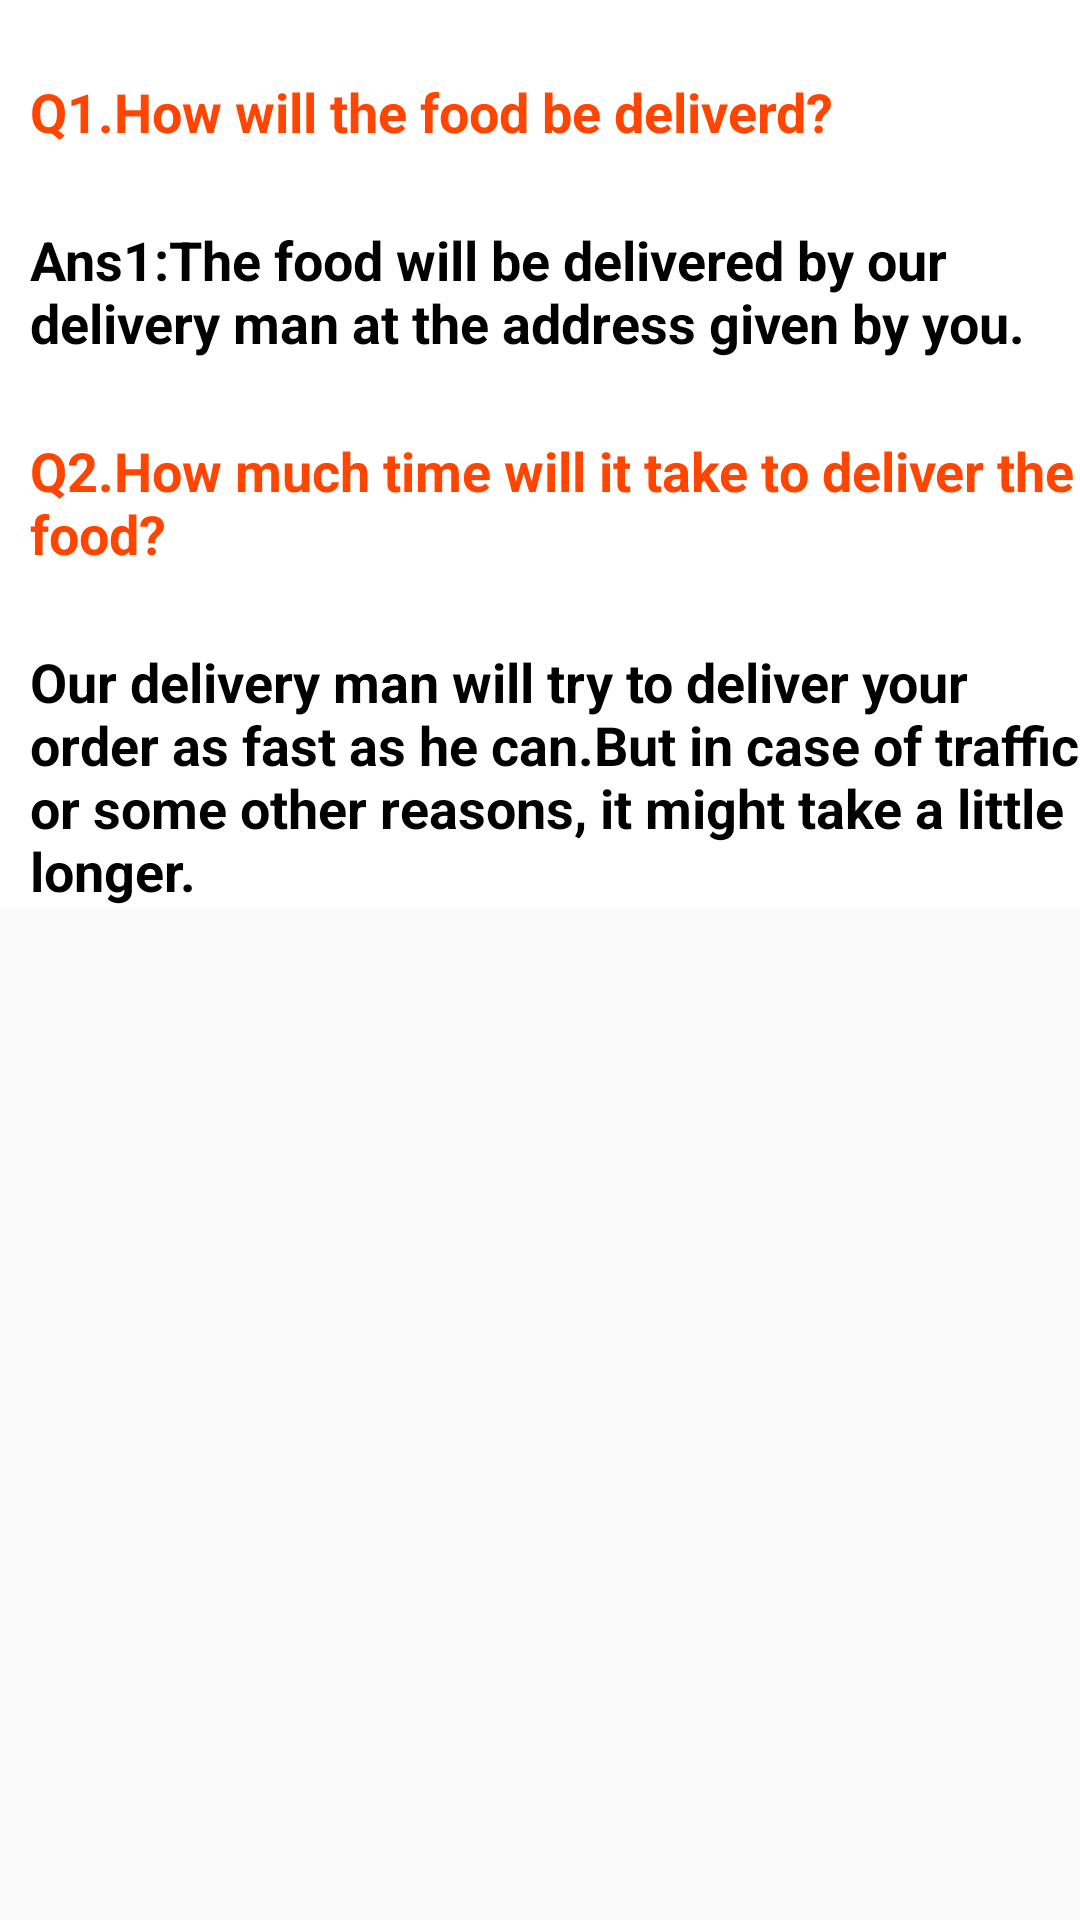

Write the Android layout XML for this screen, with the resource values it uses.
<!-- AndroidManifest.xml: application theme Theme.FoodRunner -->
<!-- res/layout/fragment_faq.xml -->
<?xml version="1.0" encoding="utf-8"?>
<ScrollView xmlns:android="http://schemas.android.com/apk/res/android"
    android:layout_width="match_parent"
    android:layout_height="match_parent"
    xmlns:tools="http://schemas.android.com/tools">

    <LinearLayout
        android:layout_width="match_parent"
        android:layout_height="match_parent"
        android:orientation="vertical"
        android:background="#ffffff"
        tools:context="fragment.FaqFragment">

        <TextView
            android:layout_width="match_parent"
            android:layout_height="wrap_content"
            android:layout_marginTop="25dp"
            android:text="@string/q1_how_will_the_food_be_deliverd"
            android:textSize="18sp"
            android:textStyle="bold"
            android:textColor="#ff4500"
            android:layout_marginLeft="10dp"/>

        <TextView
            android:layout_width="match_parent"
            android:layout_height="wrap_content"
            android:layout_marginTop="25dp"
            android:text="@string/ans1_the_food_will_be_delivered_by_our_delivery_man_at_the_address_given_by_you"
            android:textSize="18sp"
            android:textStyle="bold"
            android:textColor="#000000"
            android:layout_marginLeft="10dp"/>

        <TextView
            android:layout_width="match_parent"
            android:layout_height="wrap_content"
            android:layout_marginTop="25dp"
            android:text="@string/q2_how_much_time_will_it_take_to_deliver_the_food"
            android:textSize="18sp"
            android:textStyle="bold"
            android:textColor="#ff4500"
            android:layout_marginLeft="10dp"/>

        <TextView
            android:layout_width="match_parent"
            android:layout_height="wrap_content"
            android:layout_marginTop="25dp"
            android:text="@string/our_delivery_man_will_try_to_deliver_your_order_as_fast_as_he_can_but_in_case_of_traffic_or_some_other_reasons_it_might_take_a_little_longer"
            android:textSize="18sp"
            android:textStyle="bold"
            android:textColor="#000000"
            android:layout_marginLeft="10dp"/>



    </LinearLayout>
</ScrollView>
<!-- resources referenced by this layout -->
<resources>
  <string name="ans1_the_food_will_be_delivered_by_our_delivery_man_at_the_address_given_by_you">Ans1:The food will be delivered by our delivery man at the address given by you.</string>
  <string name="our_delivery_man_will_try_to_deliver_your_order_as_fast_as_he_can_but_in_case_of_traffic_or_some_other_reasons_it_might_take_a_little_longer">Our delivery man will try to deliver your order as fast as he can.But in case of traffic or some other reasons, it might take a little longer.</string>
  <string name="q1_how_will_the_food_be_deliverd">Q1.How will the food be deliverd?</string>
  <string name="q2_how_much_time_will_it_take_to_deliver_the_food">Q2.How much time will it take to deliver the food?</string>
  <style name="Theme.FoodRunner" parent="Theme.AppCompat.Light.NoActionBar">
          
          <item name="colorPrimary">@color/purple_500</item>
          <item name="colorPrimaryVariant">@color/purple_700</item>
          <item name="colorOnPrimary">@color/white</item>
          
          <item name="colorSecondary">@color/teal_200</item>
          <item name="colorSecondaryVariant">@color/teal_700</item>
          <item name="colorOnSecondary">@color/black</item>
          
          <item name="android:statusBarColor" tools:targetApi="l">?attr/colorPrimaryVariant</item>
          
  
      </style>
  <color name="purple_500">#FF6200EE</color>
  <color name="purple_700">#FF3700B3</color>
  <color name="white">#FFFFFFFF</color>
  <color name="teal_200">#FF03DAC5</color>
  <color name="teal_700">#FF018786</color>
  <color name="black">#FF000000</color>
</resources>
